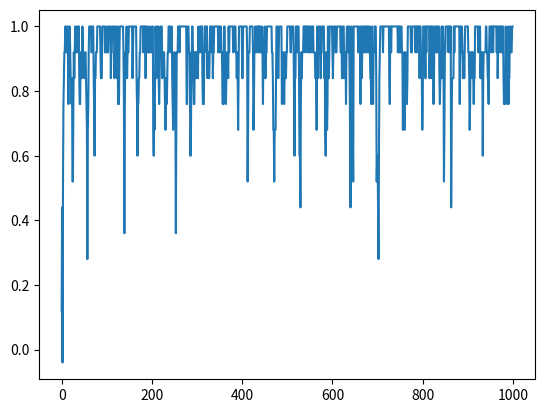

Python code for this plot:
import numpy as np
#import random
import matplotlib.pyplot as plt

N = 5
lattice=np.random.choice([1,-1],(N,N))
print(lattice)

def energy(lattice=lattice,N=N):
    E=0
    for i,j in zip(range(N),range(N)):
        E-=(lattice[i][j]*lattice[i][(j+1)%N])
        E-=(lattice[i][j]*lattice[i][j-1])
        E-=(lattice[i][j]*lattice[(i+1)%N][j])
        E-=(lattice[i][j]*lattice[i-1][j])
    return E

beta=0.5
def prob(E=energy(),beta=beta):
    return np.exp(-beta*E)

i,j=np.random.randint(5),np.random.randint(5)

def change():
    return np.random.randint(5),np.random.randint(5)

def energychange(i=i,j=j,lattice=lattice):
    return 2*lattice[i][j]*np.sum([lattice[i][(j+1)%N],lattice[i][j-1],lattice[(i+1)%N][j],lattice[i-1][j]])

def A(ec=energychange(i,j),beta=beta):
    if ec<=0: return 1
    rho=np.exp(-beta*ec)
    return np.min((1,rho))

def accept(i=i,j=j,A=A(energychange(i,j)), lattice = lattice):
    if np.random.random()<A:
        lattice[i][j]*=-1
        accepted = True
    else: accepted = False
    return lattice, accepted

def magnetization(lattice=lattice,N=N):
    return sum(sum(lattice))/N**2



#g=1/(N**2-1)

num = 1000

tab = [energy()]
mtab=[]
for r in range(num*N**2):
    i,j = change()
    lattice, accepted = accept(i,j,A(energychange(i,j)))
    if accepted: tab.append(energychange(i,j)+tab[-1])
    if r%N**2==0: mtab.append(magnetization(lattice))

plt.plot(range(len(mtab)),mtab)
plt.show()